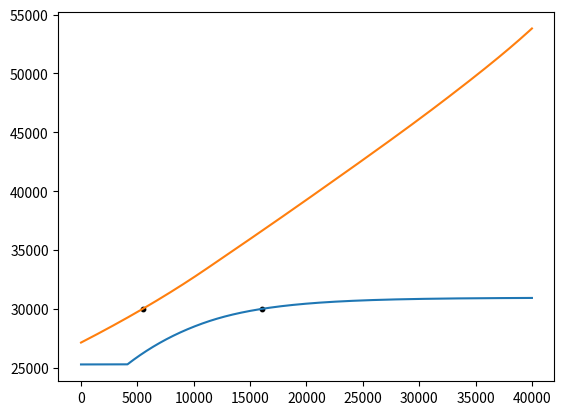

This chart was generated by the following Python code:
# -*- coding: utf-8 -*-
"""
Created on Sun Oct 28 18:56:05 2018

[redacted]
"""

import numpy as np
import matplotlib.pyplot as plt


def area_ratio_calc(P1,P2,gamma):
    
    M = Mach_number(P1,P2,gamma)
    
    A_R = ((gamma+1)/2)**(-(gamma+1)/(2*(gamma-1)))*((1+(gamma-1)/2*M**2)**((gamma+1)/(2*(gamma-1)))/M)

    return A_R, M

def exit_area(A_ratio,d_throat):
    
    A_throat = (d_throat/2)**2*np.pi
    
    A_exit = A_throat*A_ratio
    
    return A_exit

def exhaust_velocity(gamma,R,T,Mj):
    
    v_e = Mj*np.sqrt(gamma*R*T)
    
    return v_e

def Mach_number(P1,P2,gamma):
    
    M = np.sqrt(((P1/P2)**((gamma-1)/gamma)-1)*2/(gamma-1))
    
    return M

def thrust_output(P_variation,P_comb,gamma,P_design,thrust_design,A_exit,aerospike = False):
    
    if aerospike == True:
        thrust = thrust_design
    else:
        P_difference = P_design - P_variation  
        thrust = thrust_design + P_difference*A_exit
        
        if P_variation[0] > P_design*2*3:
            ind = np.where(P_variation[P_variation > P_design*2*3])[0][-1]
        
            thrust[:ind] = thrust[ind+1]
     
    return thrust
    
def pressure_variation(alt_steps,altitudes,P_SL,g):
    
    densities = altitude_variation(altitudes)
    P = np.zeros(np.shape(altitudes))
    d_alt = altitudes[1]-altitudes[0]
    
    P[0] = P_SL
    
    for i in range(1,alt_steps):
        P[i] = P[i-1] - densities[i-1]*g*d_alt

    return P[::100], altitudes[::100]

def altitude_variation(altitudes):
       
    
    Temporary_pressure = np.array([
        0.00000, 1.22500, 0.100000, 1.21328, 0.200000, 1.20165, 0.300000,
        1.19011, 0.400000, 1.17864, 0.500000, 1.16727, 0.600000, 1.15598,
        0.700000, 1.14477, 0.800000, 1.13364, 0.900000, 1.12260, 1.00000,
        1.11164, 1.10000, 1.10077, 1.20000, 1.08997, 1.30000, 1.07925, 1.40000,
        1.06862, 1.50000, 1.05807, 1.60000, 1.04759, 1.70000, 1.03720, 1.80000,
        1.02688, 1.90000, 1.01665, 2.00000, 1.00649, 2.10000, 0.996410,
        2.20000, 0.986407, 2.30000, 0.976481, 2.40000, 0.966632, 2.50000,
        0.956859, 2.60000, 0.947162, 2.70000, 0.937540, 2.80000, 0.927993,
        2.90000, 0.918520, 3.00000, 0.909122, 3.10000, 0.899798, 3.20000,
        0.890546, 3.30000, 0.881368, 3.40000, 0.872262, 3.50000, 0.863229,
        3.60000, 0.854267, 3.70000, 0.845377, 3.80000, 0.836557, 3.90000,
        0.827808, 4.00000, 0.819129, 4.10000, 0.810520, 4.20000, 0.801981,
        4.30000, 0.793510, 4.40000, 0.785108, 4.50000, 0.776775, 4.60000,
        0.768509, 4.70000, 0.760310, 4.80000, 0.752179, 4.90000, 0.744114,
        5.00000, 0.736116, 6.00000, 0.659697, 7.00000, 0.589501, 8.00000,
        0.525168, 9.00000, 0.466348, 10.0000, 0.412707, 11.0000, 0.363918,
        12.0000, 0.310828, 13.0000, 0.265483, 14.0000, 0.226753, 15.0000,
        0.193674, 16.0000, 0.165420, 17.0000, 0.141288, 18.0000, 0.120676,
        19.0000, 0.103071, 20.0000, 0.0880349, 21.0000, 0.0748737, 22.0000,
        0.0637273, 23.0000, 0.0542803, 24.0000, 0.0462674, 25.0000, 0.0394658,
        26.0000, 0.0336882, 27.0000, 0.0287769, 28.0000, 0.0245988, 29.0000,
        0.0210420, 30.0000, 0.0180119, 31.0000, 0.0154288, 32.0000, 0.0132250,
        33.0000, 0.0112620, 34.0000, 0.00960889, 35.0000, 0.00821392, 36.0000,
        0.00703441, 37.0000, 0.00603513, 38.0000, 0.00518691, 39.0000,
        0.00446557, 40.0000, 0.00385101, 45.0000, 0.00188129, 50.0000,
        0.000977525, 55.0000, 0.000536684, 60.0000, 0.000288321, 65.0000,
        0.000149342, 70.0000, 0.0000742430, 80.0000, 0.0000157005, 90, 0, 100,
        0, 110, 0
    ])

    alt = Temporary_pressure[0::2] * 10**3
    density = Temporary_pressure[1::2]

    rho_variation = np.interp(altitudes, alt, density)
    
    return rho_variation

def choked_conditions(P1,T1,R,gam,m_dot):
    
    npr_crit = 1/(2/(gam+1))**(gam/(gam-1))
    
    rho_up = P1/(R*T1)
    
    T_choked = T1*(1/npr_crit)**((gam-1)/gam)
    c_choked = np.sqrt(R*gam*T_choked)
    rho_choked = rho_up*(1/npr_crit)**(1/gam)
    
    A = m_dot/(rho_choked*c_choked)
    
    d_throat = np.sqrt(A/np.pi)*2
    
    return T_choked,rho_choked,c_choked,d_throat

if __name__ == "__main__":
    
    ## Constants
    R = 287
    gamma = 1.15
    P_SL = 101325
    T_SL = 288
    g_0 = 9.80665
    
    alt_steps = 1000000
    
    thrust_design = 30000
    T_throat = 3000
    P_comb = 70*P_SL
    
    altitudes = np.linspace(0,40e3,alt_steps)
    P_variation, altitudes = pressure_variation(alt_steps,altitudes,P_SL,g_0)

    ## Bell
    P_design_bell = 0.1*P_SL
    design_altitude_bell_ind = np.where(abs(P_variation-P_design_bell) == np.min(abs(P_variation-P_design_bell)))[0][0]
    design_alt_bell = altitudes[design_altitude_bell_ind]
    
    A_ratio, Mj = area_ratio_calc(P_comb,P_design_bell,gamma)
    v_e = exhaust_velocity(gamma,R,T_throat,Mj)
    m_dot_bell_design = thrust_design/v_e
    T_choked,rho_choked,c_choked,d_throat = choked_conditions(P_comb,T_throat,R,gamma,m_dot_bell_design)
    
    A_ratio, Mj = area_ratio_calc(P_comb,P_design_bell,gamma)
    A_exit = exit_area(A_ratio,d_throat)
    
    bell_thrust = thrust_output(P_variation,P_comb,gamma,P_design_bell,thrust_design,A_exit)
    plt.plot(altitudes,bell_thrust)
    
    ## Aerospike
    P_design_aero = 0.5*P_SL
    design_altitude_aero_ind = np.where(abs(P_variation-P_design_aero) == np.min(abs(P_variation-P_design_aero)))[0][0]
    design_alt_aero = altitudes[design_altitude_aero_ind]
    
    A_ratio, Mj = area_ratio_calc(P_comb,P_design_aero,gamma)
    v_e = exhaust_velocity(gamma,R,T_throat,Mj)
    m_dot_aero_design = thrust_design/v_e
    T_choked,rho_choked,c_choked,d_throat = choked_conditions(P_comb,T_throat,R,gamma,m_dot_aero_design)
    
    A_ratio, Mj = area_ratio_calc(P_comb,P_variation,gamma)
    v_e = exhaust_velocity(gamma,R,T_throat,Mj)
    
    v_e = exhaust_velocity(gamma,R,T_throat,Mj)
    aerospike_thrust = m_dot_aero_design*v_e

##    thrust = thrust_output(P_variation,P_comb,gamma,P_design,aerospike_thrust,A_exit,True)
    plt.plot(altitudes,aerospike_thrust)
    plt.scatter(np.array([design_alt_aero,design_alt_bell]),np.array([thrust_design,thrust_design]),10,'k')
    
    
    
    